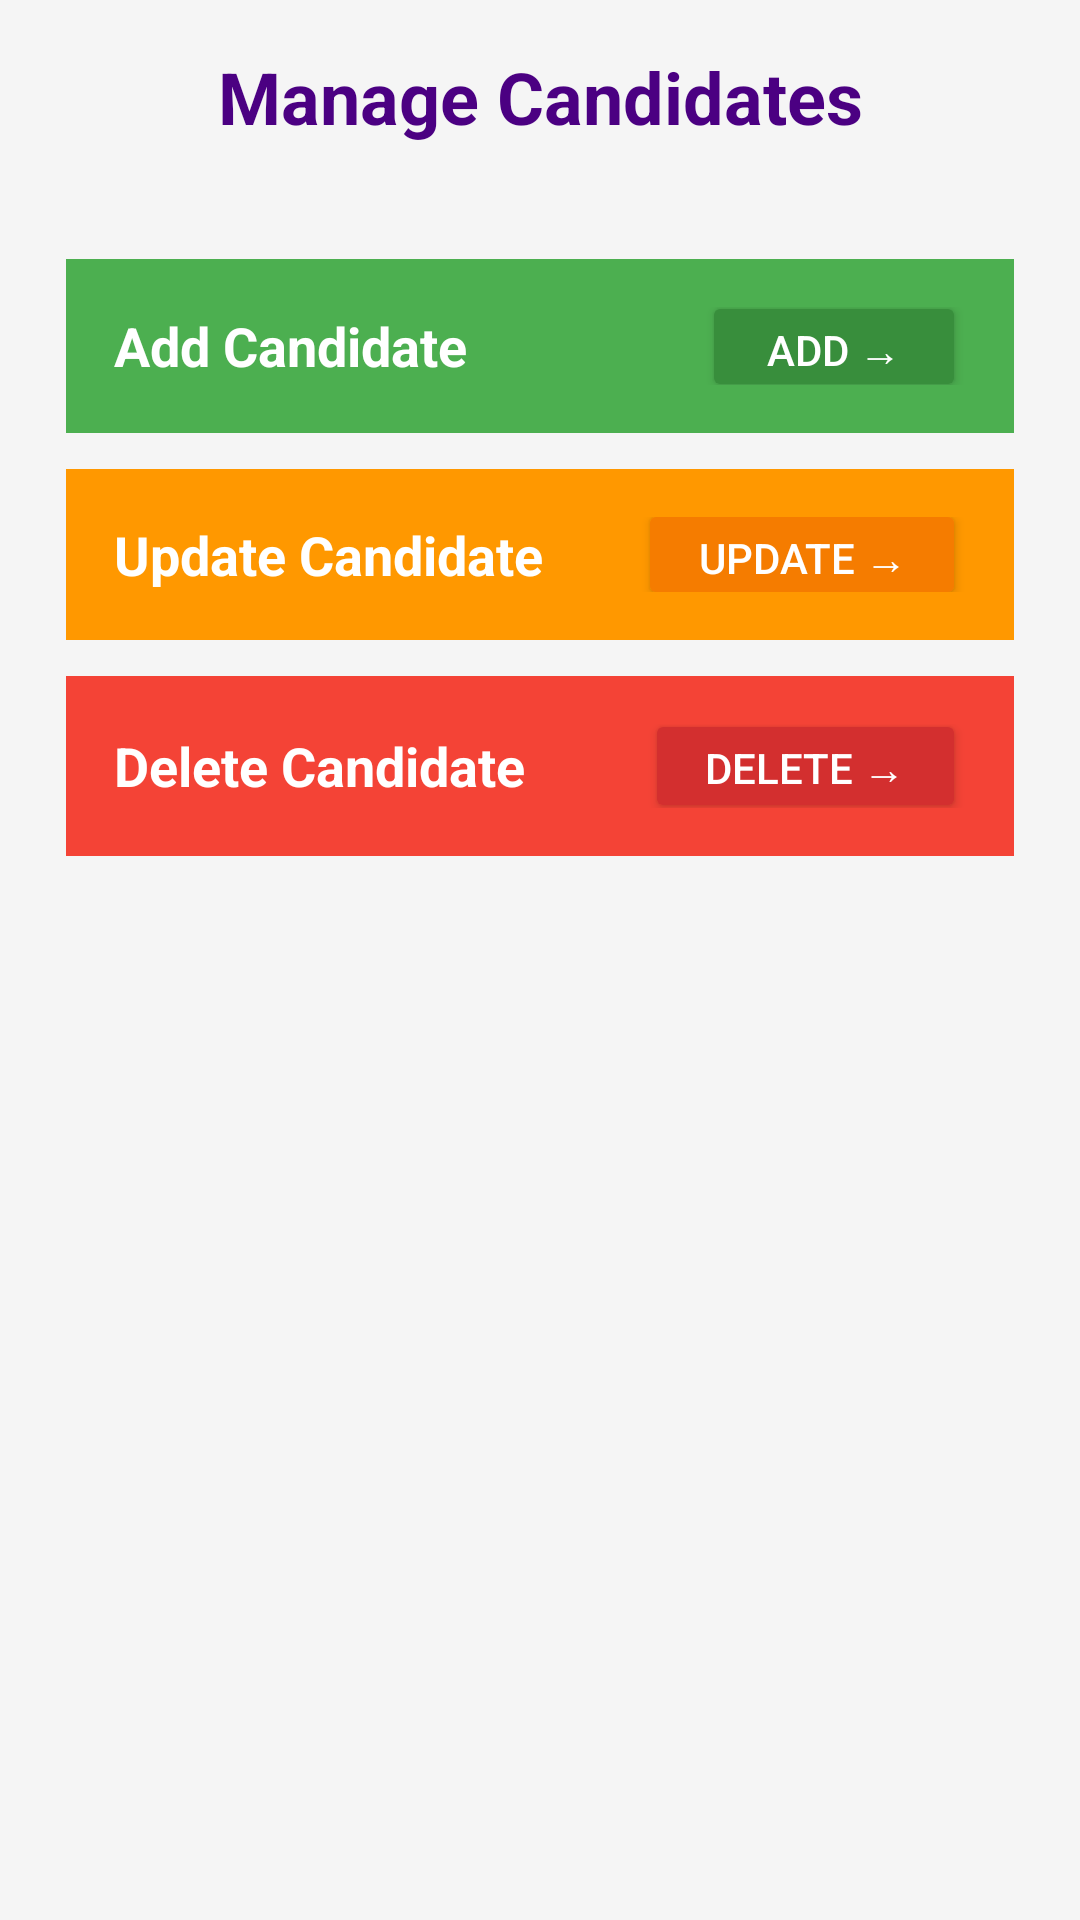

This screen was rendered from an Android layout file. Write that file and the resources it references.
<!-- AndroidManifest.xml: application theme Theme.MyVotingApp -->
<!-- res/layout/fragment_candidates.xml -->
<?xml version="1.0" encoding="utf-8"?>
<ScrollView xmlns:android="http://schemas.android.com/apk/res/android"
    android:layout_width="match_parent"
    android:layout_height="match_parent"
    android:padding="16dp"
    android:background="#F5F5F5">

    <LinearLayout
        android:layout_width="match_parent"
        android:layout_height="wrap_content"
        android:orientation="vertical"
        android:gravity="center">

        
        <TextView
            android:layout_width="match_parent"
            android:layout_height="wrap_content"
            android:text="Manage Candidates"
            android:textSize="24sp"
            android:textStyle="bold"
            android:textColor="#4B0082"
            android:gravity="center"
            android:layout_marginBottom="32dp" />

        
        <LinearLayout
            android:layout_width="match_parent"
            android:layout_height="wrap_content"
            android:orientation="vertical"
            android:layout_marginBottom="24dp">

            
            <LinearLayout
                android:layout_width="match_parent"
                android:layout_height="58dp"
                android:layout_margin="6dp"
                android:background="#4CAF50"
                android:gravity="center_vertical"
                android:orientation="horizontal"
                android:padding="16dp">

                <TextView
                    android:layout_width="0dp"
                    android:layout_height="wrap_content"
                    android:layout_weight="1"
                    android:gravity="start"
                    android:text="Add Candidate"
                    android:textColor="#FFFFFF"
                    android:textSize="18sp"
                    android:textStyle="bold" />

                <Button
                    android:id="@+id/btnAddCandidate"
                    android:layout_width="wrap_content"
                    android:layout_height="37dp"
                    android:backgroundTint="#388E3C"
                    android:paddingStart="20dp"
                    android:paddingEnd="20dp"
                    android:text="Add →"
                    android:textColor="#FFFFFF" />
            </LinearLayout>

            
            <LinearLayout
                android:layout_width="match_parent"
                android:layout_height="57dp"
                android:layout_margin="6dp"
                android:background="#FF9800"
                android:gravity="center_vertical"
                android:orientation="horizontal"
                android:padding="16dp">

                <TextView
                    android:layout_width="0dp"
                    android:layout_height="wrap_content"
                    android:layout_weight="1"
                    android:gravity="start"
                    android:text="Update Candidate"
                    android:textColor="#FFFFFF"
                    android:textSize="18sp"
                    android:textStyle="bold" />

                <Button
                    android:id="@+id/btnUpdateCandidate"
                    android:layout_width="wrap_content"
                    android:layout_height="37dp"
                    android:backgroundTint="#F57C00"
                    android:paddingStart="20dp"
                    android:paddingEnd="20dp"
                    android:text="Update →"
                    android:textColor="#FFFFFF" />
            </LinearLayout>

            
            <LinearLayout
                android:layout_width="match_parent"
                android:layout_height="60dp"
                android:layout_margin="6dp"
                android:background="#F44336"
                android:gravity="center_vertical"
                android:orientation="horizontal"
                android:padding="16dp">

                <TextView
                    android:layout_width="0dp"
                    android:layout_height="wrap_content"
                    android:layout_weight="1"
                    android:gravity="start"
                    android:text="Delete Candidate"
                    android:textColor="#FFFFFF"
                    android:textSize="18sp"
                    android:textStyle="bold" />

                <Button
                    android:id="@+id/btnDeleteCandidate"
                    android:layout_width="wrap_content"
                    android:layout_height="38dp"
                    android:backgroundTint="#D32F2F"
                    android:paddingStart="20dp"
                    android:paddingEnd="20dp"
                    android:text="Delete →"
                    android:textColor="#FFFFFF" />
            </LinearLayout>
        </LinearLayout>

        
        <LinearLayout
            android:id="@+id/formContainer"
            android:layout_width="match_parent"
            android:layout_height="wrap_content"
            android:orientation="vertical"
            android:visibility="gone"
            android:background="@drawable/bg_rounded_card"
            android:padding="16dp"
            android:layout_marginTop="16dp">

            <TextView
                android:id="@+id/tvFormTitle"
                android:layout_width="match_parent"
                android:layout_height="wrap_content"
                android:text="Candidate Form"
                android:textSize="20sp"
                android:textStyle="bold"
                android:textColor="#4B0082"
                android:gravity="center"
                android:layout_marginBottom="16dp" />

            
            <TextView
                android:id="@+id/tvFormHint"
                android:layout_width="match_parent"
                android:layout_height="wrap_content"
                android:text="Select an action to manage candidates"
                android:textSize="16sp"
                android:textColor="#666666"
                android:gravity="center"
                android:layout_marginTop="16dp" />

        </LinearLayout>

    </LinearLayout>
</ScrollView>
<!-- resources referenced by this layout -->
<resources>
  <style name="Theme.MyVotingApp" parent="Theme.AppCompat.DayNight.NoActionBar">
          
          <item name="colorPrimary">@color/colorPrimary</item>
          <item name="colorPrimaryDark">@color/colorPrimaryVariant</item>
          <item name="colorAccent">@color/colorAccent</item>
  
          
          <item name="android:windowBackground">@color/colorBackground</item>
          <item name="android:textColor">@color/colorOnBackground</item>
      </style>
  <color name="colorPrimary">#6200EE</color>
  <color name="colorPrimaryVariant">#3700B3</color>
  <color name="colorAccent">#03DAC5</color>
  <color name="colorBackground">#FFFFFF</color>
  <color name="colorOnBackground">#000000</color>
</resources>
